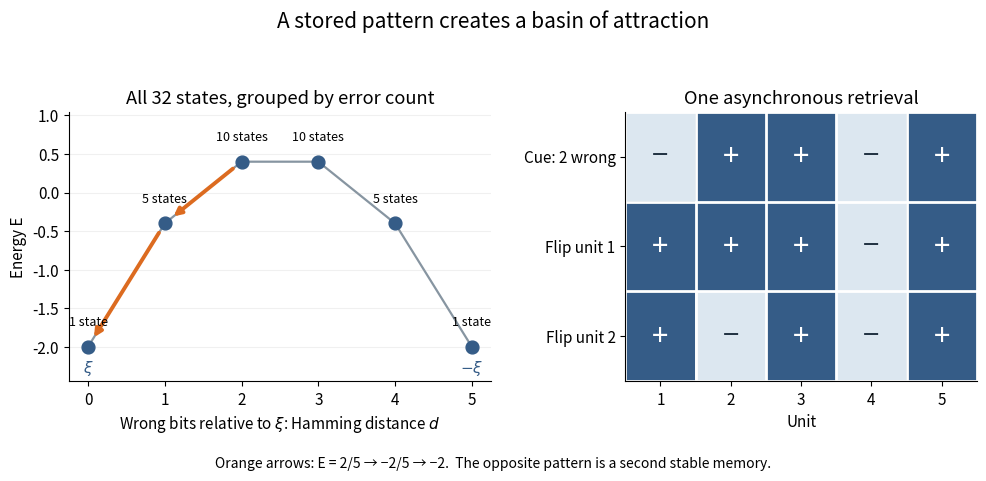

Recreate this plot in Python. (Note: this script raises an exception after producing the figure.)
"""Exact single-pattern Hopfield recall; Python 3.14, NumPy 2.3, Matplotlib 3.10."""
from pathlib import Path
from itertools import product
from math import comb
import matplotlib.pyplot as plt
import numpy as np

xi = np.array([1, -1, 1, -1, 1])
w = np.outer(xi, xi) / 5
np.fill_diagonal(w, 0)
energy = lambda x: -float(x @ w @ x) / 2
states = np.array(list(product([-1, 1], repeat=5)))
for x in states:
    d = np.count_nonzero(x != xi)
    assert np.isclose(energy(x), -((5 - 2*d)**2 - 5)/10)
    for k in range(5):
        y = x.copy()
        y[k] *= -1
        assert np.isclose(energy(y)-energy(x), -(y[k]-x[k])*(w @ x)[k])
cue = np.array([-1, 1, 1, -1, 1])
trajectory = [cue.copy()]
for k in (0, 1):
    cue[k] = 1 if (w @ cue)[k] > 0 else -1
    trajectory.append(cue.copy())
assert np.array_equal(cue, xi)

plt.rcParams.update({'font.size': 11, 'axes.spines.top': False, 'axes.spines.right': False})
fig, (ax, bx) = plt.subplots(1, 2, figsize=(10, 4.8), gridspec_kw={'width_ratios': [1.2, 1]})
fig.patch.set_facecolor('white')
d = np.arange(6)
e = -((5-2*d)**2-5)/10
ax.plot(d, e, color='#8795a1', lw=1.6, zorder=1)
ax.scatter(d, e, s=85, color='#355c87', zorder=3)
for k in (2, 1):
    ax.annotate('', xy=(k-1, e[k-1]), xytext=(k, e[k]), arrowprops={'arrowstyle': '-|>', 'color': '#dc6b20', 'lw': 2.8, 'shrinkA': 8, 'shrinkB': 8})
for k in range(6):
    ax.annotate(f'{comb(5,k)} state' + ('s' if comb(5,k)>1 else ''), (k, e[k]), xytext=(0, 15), textcoords='offset points', ha='center', fontsize=9)
ax.set(xlabel=r'Wrong bits relative to $\xi$: Hamming distance $d$', ylabel='Energy E', xticks=d, ylim=(-2.45, 1.05), title='All 32 states, grouped by error count')
ax.text(0, -2.33, r'$\xi$', ha='center', color='#355c87')
ax.text(5, -2.33, r'$-\xi$', ha='center', color='#355c87')
ax.grid(axis='y', alpha=.18)
a = np.array(trajectory)
bx.imshow(a, cmap=plt.matplotlib.colors.ListedColormap(['#dce7f0', '#355c87']), vmin=-1, vmax=1, aspect='auto')
for i in range(3):
    for j in range(5):
        bx.text(j,i,'+' if a[i,j]>0 else '−',ha='center',va='center',color='white' if a[i,j]>0 else '#233444',fontsize=21)
bx.set(xticks=range(5), xticklabels=range(1,6), yticks=range(3), yticklabels=['Cue: 2 wrong','Flip unit 1','Flip unit 2'], xlabel='Unit', title='One asynchronous retrieval')
bx.set_xticks(np.arange(-.5,5,1),minor=True)
bx.set_yticks(np.arange(-.5,3,1),minor=True)
bx.grid(which='minor',color='white',lw=2)
bx.tick_params(which='minor',bottom=False,left=False)
fig.suptitle('A stored pattern creates a basin of attraction',fontsize=15)
fig.text(.5,.025,'Orange arrows: E = 2/5 → −2/5 → −2.  The opposite pattern is a second stable memory.',ha='center',fontsize=10)
fig.tight_layout(rect=(0,.06,1,.93),w_pad=2)
fig.savefig(Path(__file__).stem+'.png',dpi=120,facecolor='white')
